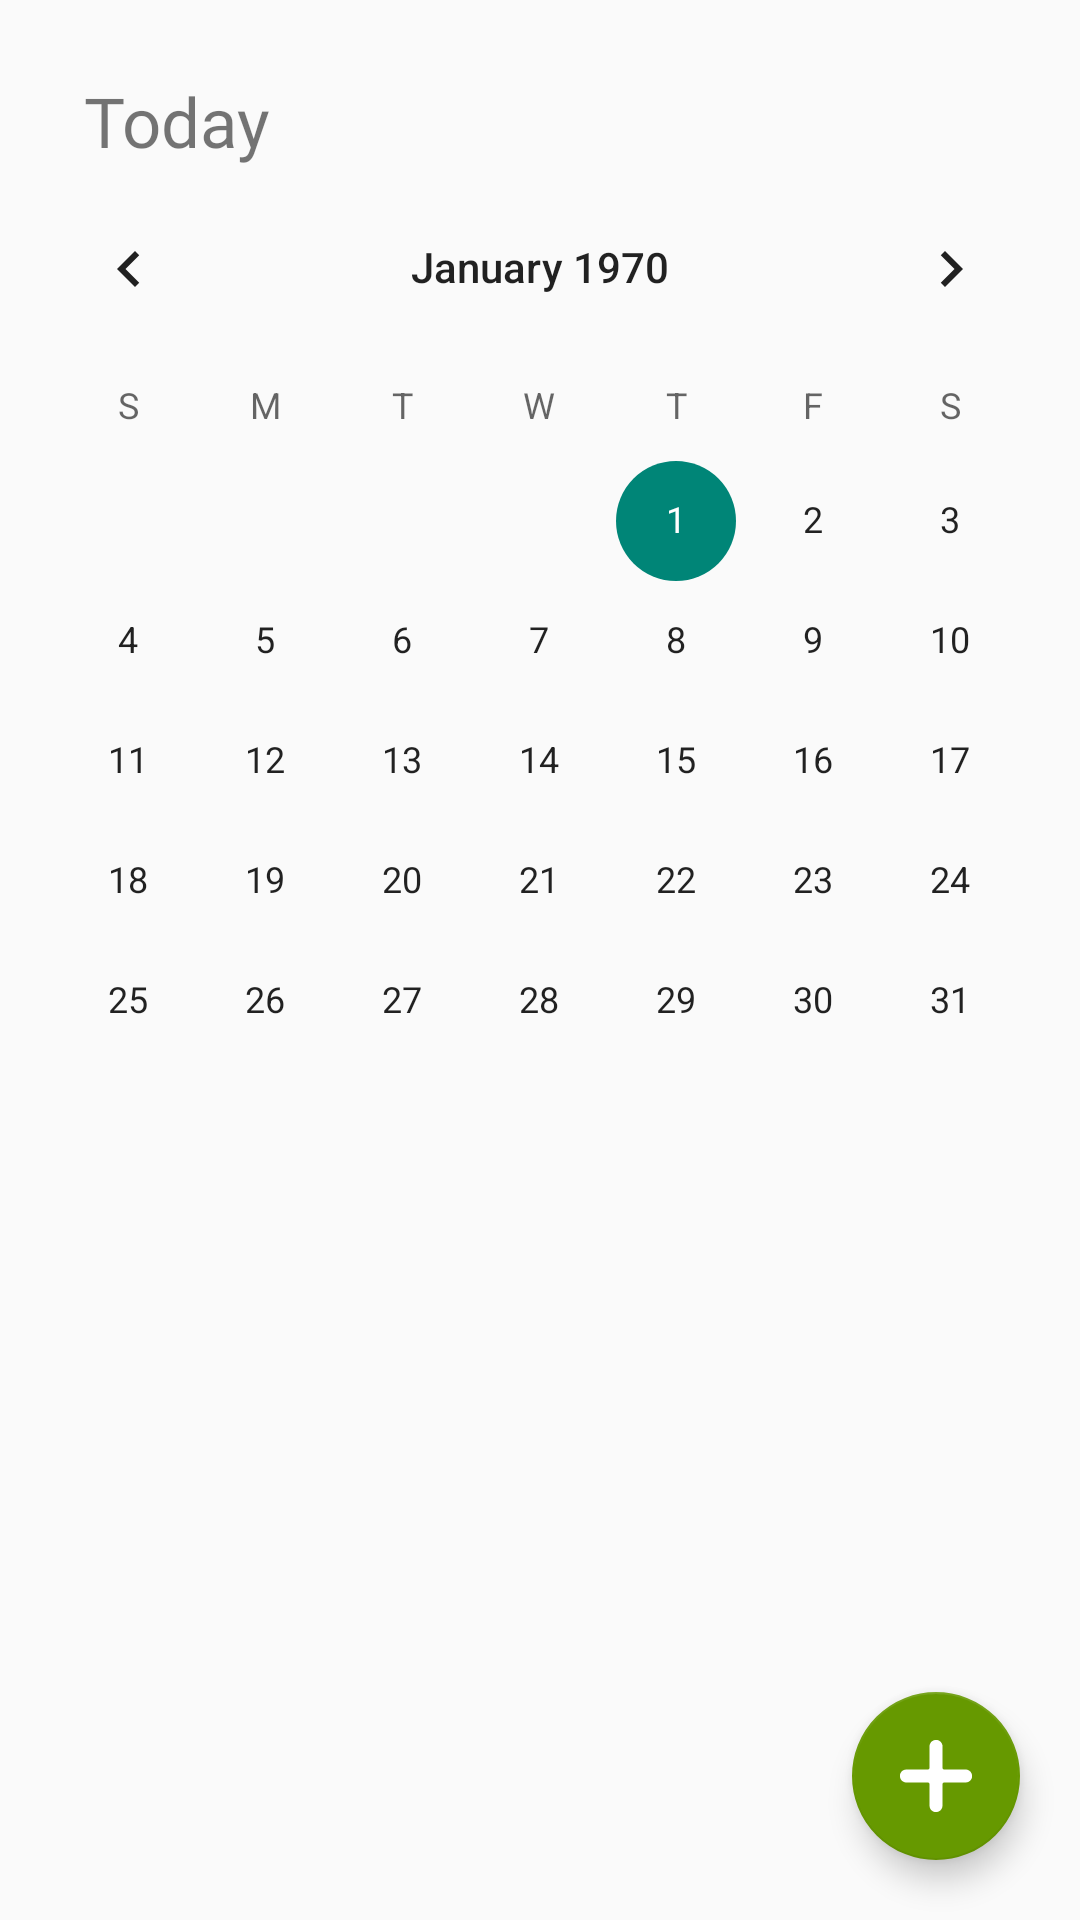

Produce the Android XML layout that renders to this screen, including the resource entries it uses.
<!-- AndroidManifest.xml: application theme Theme.Today -->
<!-- res/layout/fragment_calendar.xml -->
<?xml version="1.0" encoding="utf-8"?>
<androidx.constraintlayout.widget.ConstraintLayout xmlns:android="http://schemas.android.com/apk/res/android"
    xmlns:app="http://schemas.android.com/apk/res-auto"
    xmlns:tools="http://schemas.android.com/tools"
    android:layout_width="match_parent"
    android:layout_height="match_parent"
    tools:context=".CalendarFragment">

    <TextView
        android:id="@+id/topicincalendar"
        android:layout_width="wrap_content"
        android:layout_height="wrap_content"
        android:layout_marginStart="28dp"
        android:layout_marginTop="25dp"
        android:fontFamily="@font/lexend"
        android:text="Today"
        android:textSize="23sp"
        app:layout_constraintStart_toStartOf="parent"
        app:layout_constraintTop_toTopOf="parent" />

    <CalendarView
        android:id="@+id/calendarincalender"
        android:layout_width="0dp"
        android:layout_height="wrap_content"
        app:layout_constraintEnd_toEndOf="parent"
        app:layout_constraintStart_toStartOf="parent"
        app:layout_constraintTop_toBottomOf="@+id/topicincalendar" />


    <com.google.android.material.floatingactionbutton.FloatingActionButton
        android:id="@+id/addbutton"
        android:layout_width="wrap_content"
        android:layout_height="wrap_content"
        android:layout_marginEnd="20dp"
        android:layout_marginBottom="20dp"
        android:clickable="true"
        android:src="@drawable/add_white"
        app:backgroundTint="@android:color/holo_green_dark"
        app:layout_constraintBottom_toBottomOf="parent"
        app:layout_constraintEnd_toEndOf="parent" />

    <ScrollView
        android:layout_width="wrap_content"
        android:layout_height="wrap_content"
        app:layout_constraintEnd_toEndOf="parent"
        app:layout_constraintHorizontal_bias="0.5"
        app:layout_constraintStart_toStartOf="parent"
        app:layout_constraintTop_toBottomOf="@+id/calendarincalender">

        <LinearLayout
            android:layout_width="wrap_content"
            android:layout_height="wrap_content"
            android:orientation="vertical">

            <androidx.recyclerview.widget.RecyclerView
                android:id="@+id/recycleView"
                android:layout_width="340dp"
                android:layout_height="300dp"
                app:layout_constraintEnd_toEndOf="parent"
                app:layout_constraintHorizontal_bias="0.5"
                app:layout_constraintStart_toStartOf="parent"
                app:layout_constraintTop_toBottomOf="@+id/calendarincalender" />
        </LinearLayout>


    </ScrollView>


</androidx.constraintlayout.widget.ConstraintLayout>
<!-- resources referenced by this layout -->
<resources>
  <!-- drawable add_white: vector/xml drawable (drawable, 4453 chars, omitted) -->
  <style name="Theme.Today" parent="Base.Theme.Today" />
  <style name="Base.Theme.Today" parent="Theme.AppCompat.Light.NoActionBar">
          
          
      </style>
</resources>
